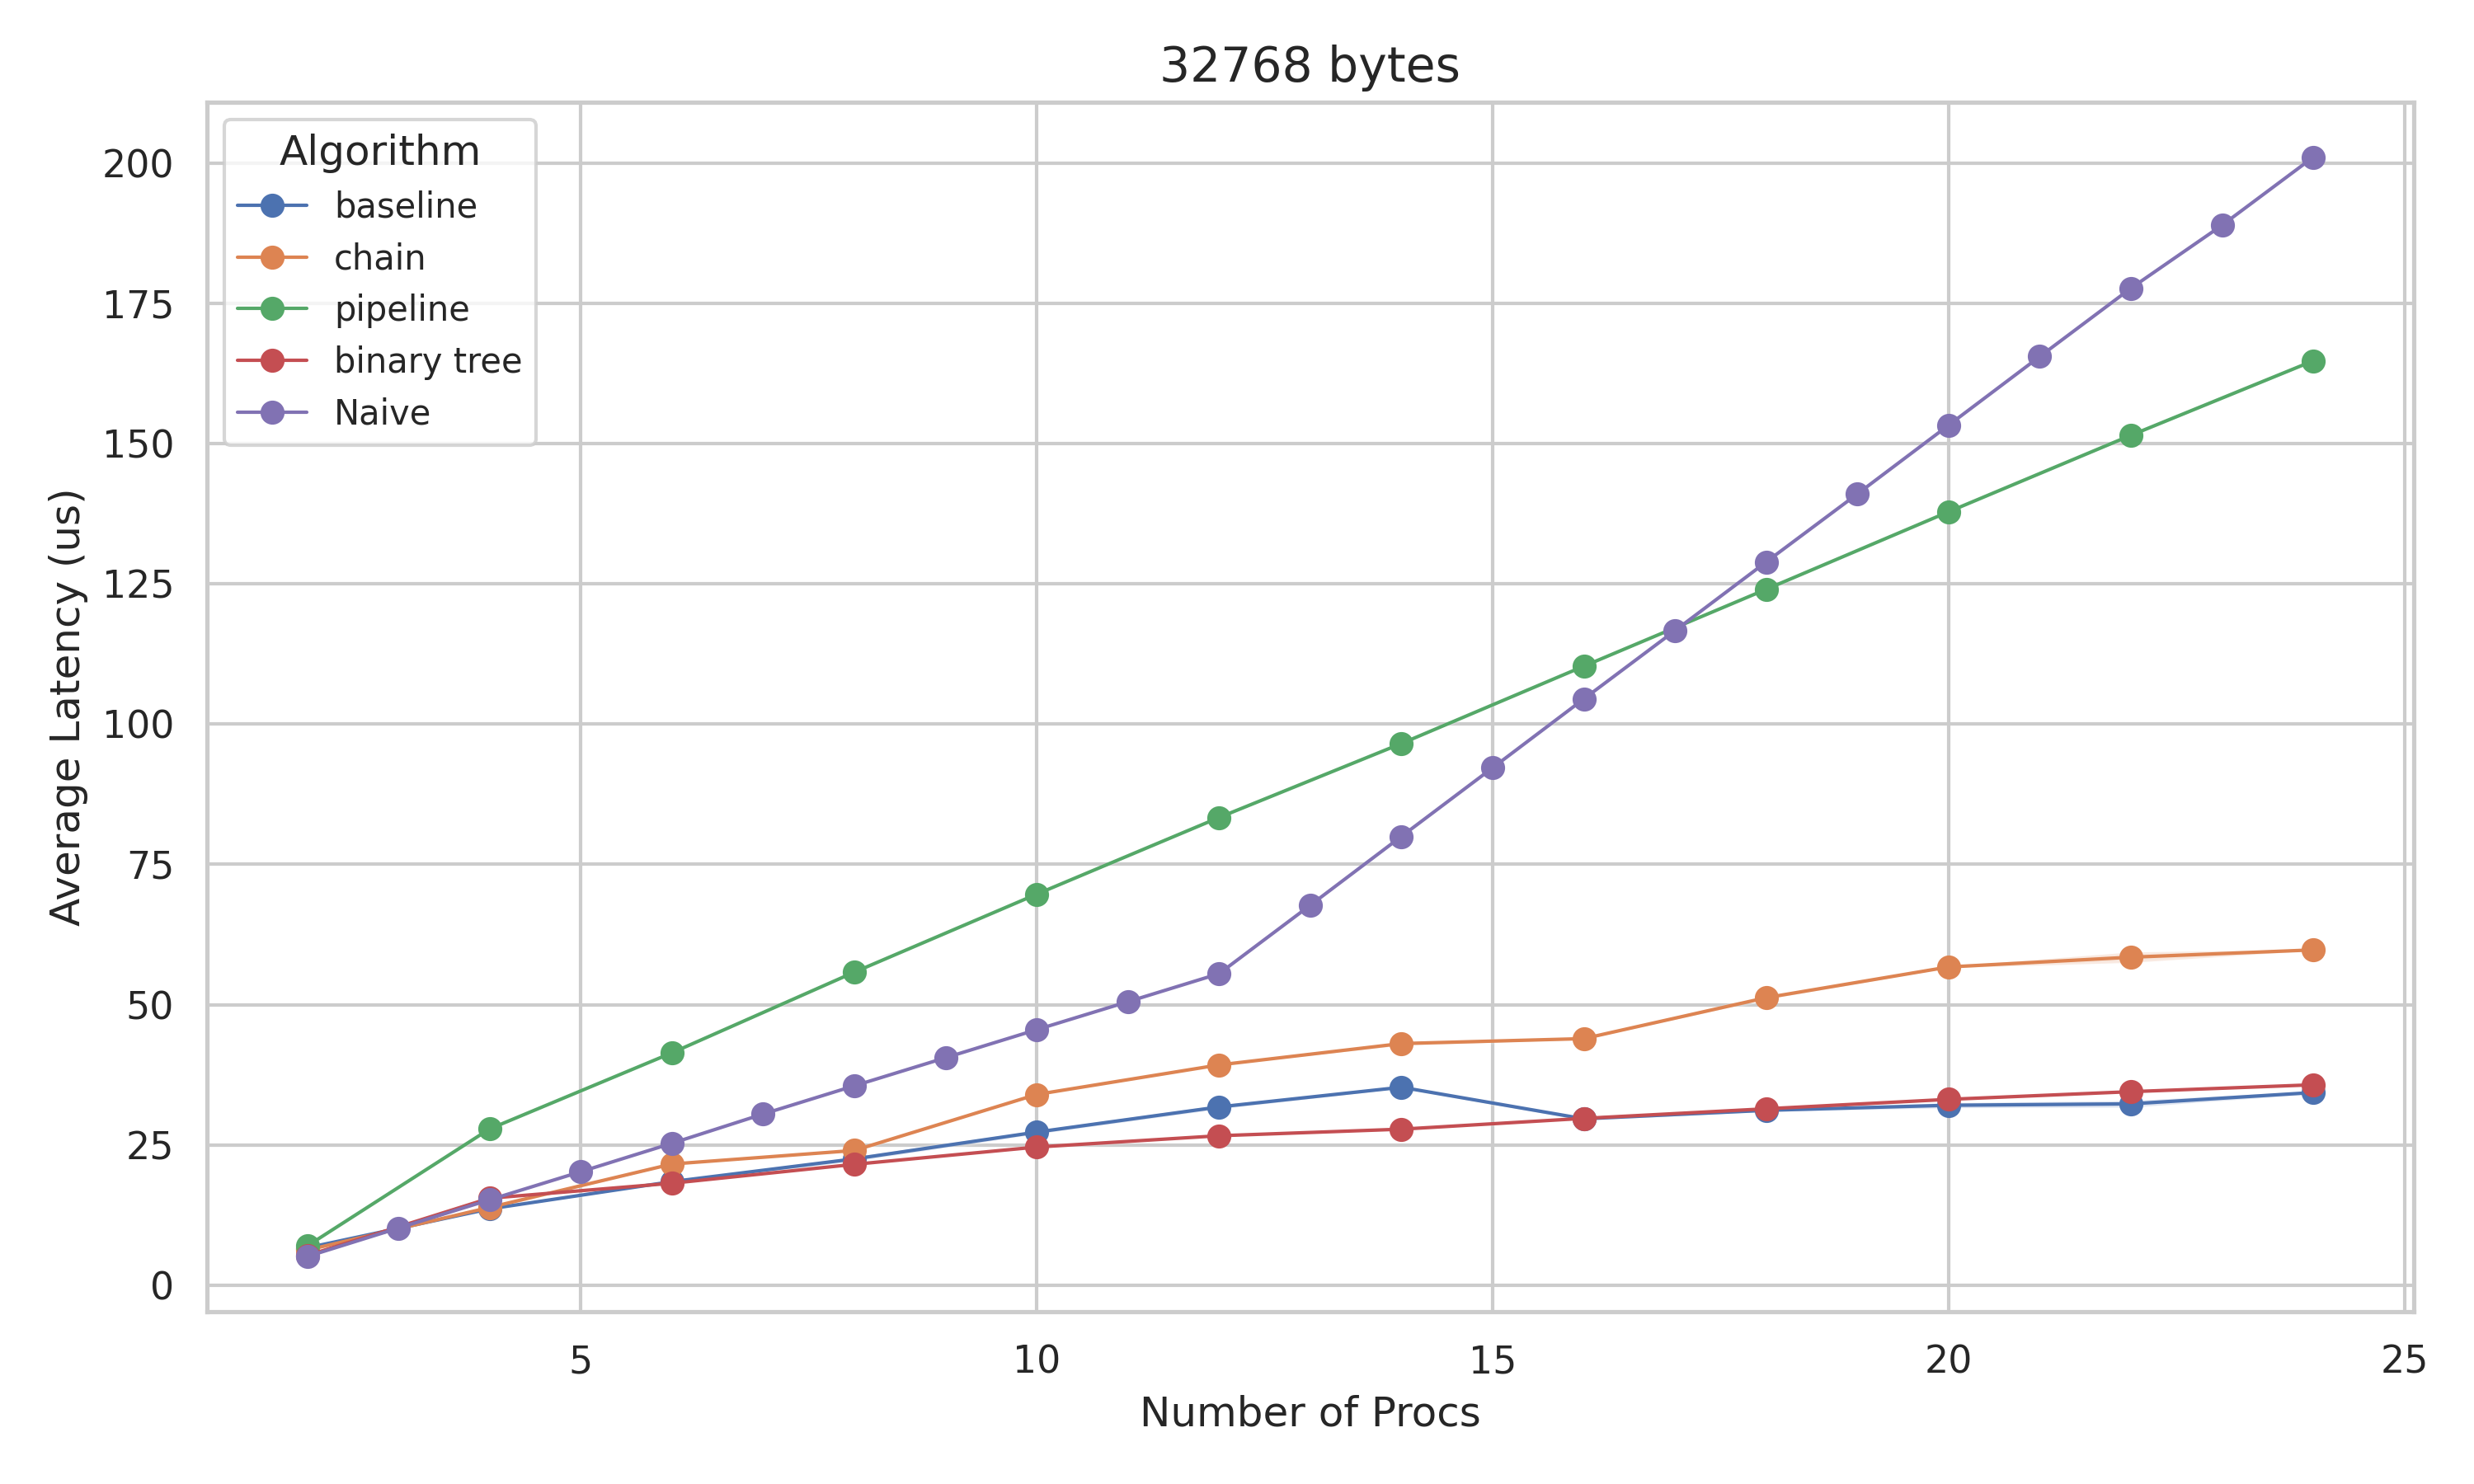

Source data for this figure (header and first rows):
Algorithm, Procs, Size, Avg Latency(us) Mean, Avg Latency(us) Std Error
0, 2, 32768, 6.628, 0.1907
0, 4, 32768, 13.57, 0.1194
0, 6, 32768, 18.44, 0.154
0, 8, 32768, 22.49, 0.3739
0, 10, 32768, 27.27, 0.3154
0, 12, 32768, 31.75, 0.3511
0, 14, 32768, 35.26, 0.1671
0, 16, 32768, 29.64, 0.2505
0, 18, 32768, 31.15, 0.1927
0, 20, 32768, 32.05, 0.4529
0, 22, 32768, 32.3, 0.5952
0, 24, 32768, 34.33, 0.2414
2, 2, 32768, 6.218, 0.1243
2, 4, 32768, 13.84, 0.2926
2, 6, 32768, 21.57, 0.1106
2, 8, 32768, 23.99, 0.03688
2, 10, 32768, 33.98, 0.1456
2, 12, 32768, 39.25, 0.0666
2, 14, 32768, 43.05, 0.2942
2, 16, 32768, 43.93, 0.1303
2, 18, 32768, 51.23, 0.2656
2, 20, 32768, 56.71, 0.1318
2, 22, 32768, 58.45, 0.9263
2, 24, 32768, 59.75, 0.08835
3, 2, 32768, 6.954, 0.08795
3, 4, 32768, 27.83, 0.1279
3, 6, 32768, 41.4, 0.09006
3, 8, 32768, 55.78, 0.08585
3, 10, 32768, 69.69, 0.1042
3, 12, 32768, 83.36, 0.1056
3, 14, 32768, 96.55, 0.1156
3, 16, 32768, 110.3, 0.108
3, 18, 32768, 124, 0.07893
3, 20, 32768, 137.9, 0.03513
3, 22, 32768, 151.5, 0.2303
3, 24, 32768, 164.8, 0.17
5, 2, 32768, 5.256, 0.03043
5, 4, 32768, 15.48, 0.1556
5, 6, 32768, 18.15, 0.09227
5, 8, 32768, 21.52, 0.09463
5, 10, 32768, 24.6, 0.1384
5, 12, 32768, 26.62, 0.07257
5, 14, 32768, 27.79, 0.1522
5, 16, 32768, 29.71, 0.04499
5, 18, 32768, 31.42, 0.1477
5, 20, 32768, 33.1, 0.1848
5, 22, 32768, 34.47, 0.08078
5, 24, 32768, 35.7, 0.1158
-1, 2, 32768, 5.08, 0
-1, 3, 32768, 10.15, 0
-1, 4, 32768, 15.19, 0
-1, 5, 32768, 20.2, 0
-1, 6, 32768, 25.27, 0
-1, 7, 32768, 30.49, 0
-1, 8, 32768, 35.52, 0
-1, 9, 32768, 40.52, 0
-1, 10, 32768, 45.53, 0
-1, 11, 32768, 50.51, 0
-1, 12, 32768, 55.51, 0
-1, 13, 32768, 67.71, 0
... 11 more rows
